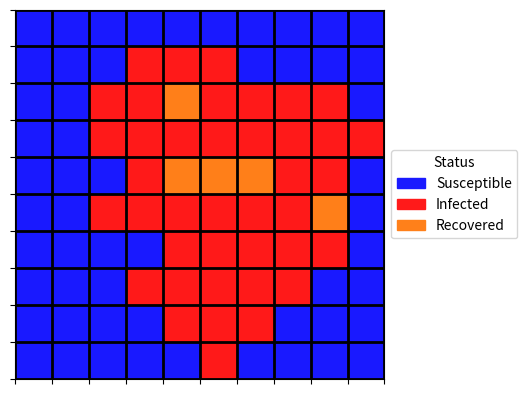

Reproduce this figure in Python.
import random
import pylab as plt
import numpy as np
import matplotlib.patches as mpatches


'''

Model 101 <SIR/Automata>

1. State:
-> Susceptible: 0
-> Infected: 1 (-> Death Rate: 0.05)
-> Recovered: 2

2. Infection Rate:
-> rate = 0.5 (default)

3. Pattern:
    How to decide whether a person will have a chance to get infected by neighbors?
    -> Top, down, left, right if infected then the person is exposed with a rate of 0.5

4. Analysis:
-> Print Matrix with imshow
-> Print SIR curve

'''
###############################
# Constant
INIT_INFECTED = 0.01
INFECTION_RATE = 0.5
RECOVERY_RATE = 0.1
DEATH_RATE = 0.05
###############################


class Person:
    def __init__(self):
        self.prevState = 0
        self.state = 0
        # if random.random() <= 0.01:
        #     self.state = 1
        # else:

    def __repr__(self):
        return f"<Person: state{self.state}>"

    def getState(self):
        return self.state

    def setState(self, state):
        self.state = state

    def getPrevState(self):
        return self.prevState

    def setPrevState(self, state):
        self.prevState = state

    def copyState(self):
        self.prevState = self.state

########################################################


class Automata:
    def __init__(self, numcols, numrows):
        self.rows = numrows
        self.cols = numcols
        self.numpeople = numrows * numcols

        self.people = []
        # Make a (column) list.

        # Create Patient 0
        # Location: Row & Col
        patient0Row = 4
        patient0Col = 5

        for i in range(numcols):
            column = []
            # Make a list of (row) cells for each column
            for j in range(numrows):
                # Create Patient 0
                if i == patient0Row and j == patient0Col:
                    # Got you
                    person = self.getPerson()
                    person.setState(1)
                    person.setPrevState(1)
                else:
                    person = self.getPerson()
                column.append(person)
            self.people.append(column)

    def __repr__(self):
        return f"<Automata: shape=({self.rows},{self.cols})>"

    def printMatrix(self):
        mat = []
        for i in range(self.rows):
            column = []
            for j in range(self.cols):
                column.append(self.people[i][j].getState())
            # print(f"Row: {i}, Column: {column}")
            mat.append(column)

        cmap = {0: [0.1, 0.1, 1.0, 1], 
                1: [1.0, 0.1, 0.1, 1], 
                2: [1.0, 0.5, 0.1, 1]}
                
        labels = {0: 'Susceptible', 1: 'Infected', 2: 'Recovered'}
        arrayShow = np.array([[cmap[i] for i in j] for j in mat])
        patches = [mpatches.Patch(color=cmap[i], label=labels[i])
                   for i in cmap]
        plt.imshow(arrayShow)
        plt.legend(handles=patches, title="Status",
                   loc="center left", bbox_to_anchor=(1, 0, 0.5, 1))
        ax = plt.gca()
        # ax.set_xticks([x-0.5 for x in range(1, self.cols)], minor=True)
        # ax.set_yticks([y-0.5 for y in range(1, self.rows)], minor=True)
        ax.set_xticks(np.arange(-.5, 10, 1))
        ax.set_yticks(np.arange(-.5, 10, 1))
        ax.axes.xaxis.set_ticklabels([])
        ax.axes.yaxis.set_ticklabels([])
        plt.grid(which="major",color='k', ls="-",lw=2)

    def getPerson(self):
        return Person()

    # Subclasses will override this method in order to
    # position the shapes that represent the cells.
    def initGraphics(self):
        print("Warning: Automata.initGraphics() is not implemented!")

    def getPeople(self):
        return self.people

    def nextGeneration(self):
        # Move to the "next" generation
        for i in range(self.cols):
            for j in range(self.rows):
                self.people[i][j].copyState()

        """
        if Top, down, left, right is infected 
            -> the center person will be infected by a chance of INFECTION_RATE
        """
        for i in range(self.cols):
            for j in range(self.rows):
                infectedNeighbors = 0
                iprev = i - 1
                inext = i + 1
                jprev = j - 1
                jnext = j + 1

                """
                <Example>
                Current: 
                    Center(5, 5) -> (i, j)
                Neighbor: 
                    Top(5, 4) -> (i, j - 1) -> self.people[i][jprev]
                    Down(5, 6) -> (i, j + 1) -> self.people[i][jnext]
                    Left(4, 5) -> (i - 1, j) -> self.people[iprev][j]
                    Right(3, 5) -> (i + 1, j) -> self.people[inext][j]
                """
                if (jprev >= 0 and self.people[i][jprev].getPrevState() == 1):
                    infectedNeighbors += 1
                if (jnext < self.rows and self.people[i][jnext].getPrevState() == 1):
                    infectedNeighbors += 1
                if (iprev >= 0 and self.people[iprev][j].getPrevState() == 1):
                    infectedNeighbors += 1
                if (inext < self.cols and self.people[inext][j].getPrevState() == 1):
                    infectedNeighbors += 1

                # for i,neighbor in enumerate(neighborIndex):
                #     if neighbor < 0:
                #         continue
                #     elif (i==1 and i >= self.rows) or (i == 3 and i>= self.cols):
                #         continue
                #     else:
                #         infectedNeighbors += 1

                currPerson = self.people[i][j]
                Automata.applyRulesOfInfection(
                    self, currPerson, infectedNeighbors)

    def applyRulesOfInfection(self, person, infectedNeighbors):
        chance = random.random()

        if person.prevState == 0:
            if infectedNeighbors >= 1:
                if (chance > (1-INFECTION_RATE)**infectedNeighbors):
                    person.setState(1)
        elif person.prevState == 1:
            if chance <= RECOVERY_RATE:
                person.setState(2)


if __name__ == "__main__":
    automata = Automata(10, 10)
    for n in range(5):
        automata.nextGeneration()
    automata.printMatrix()
    plt.show()
